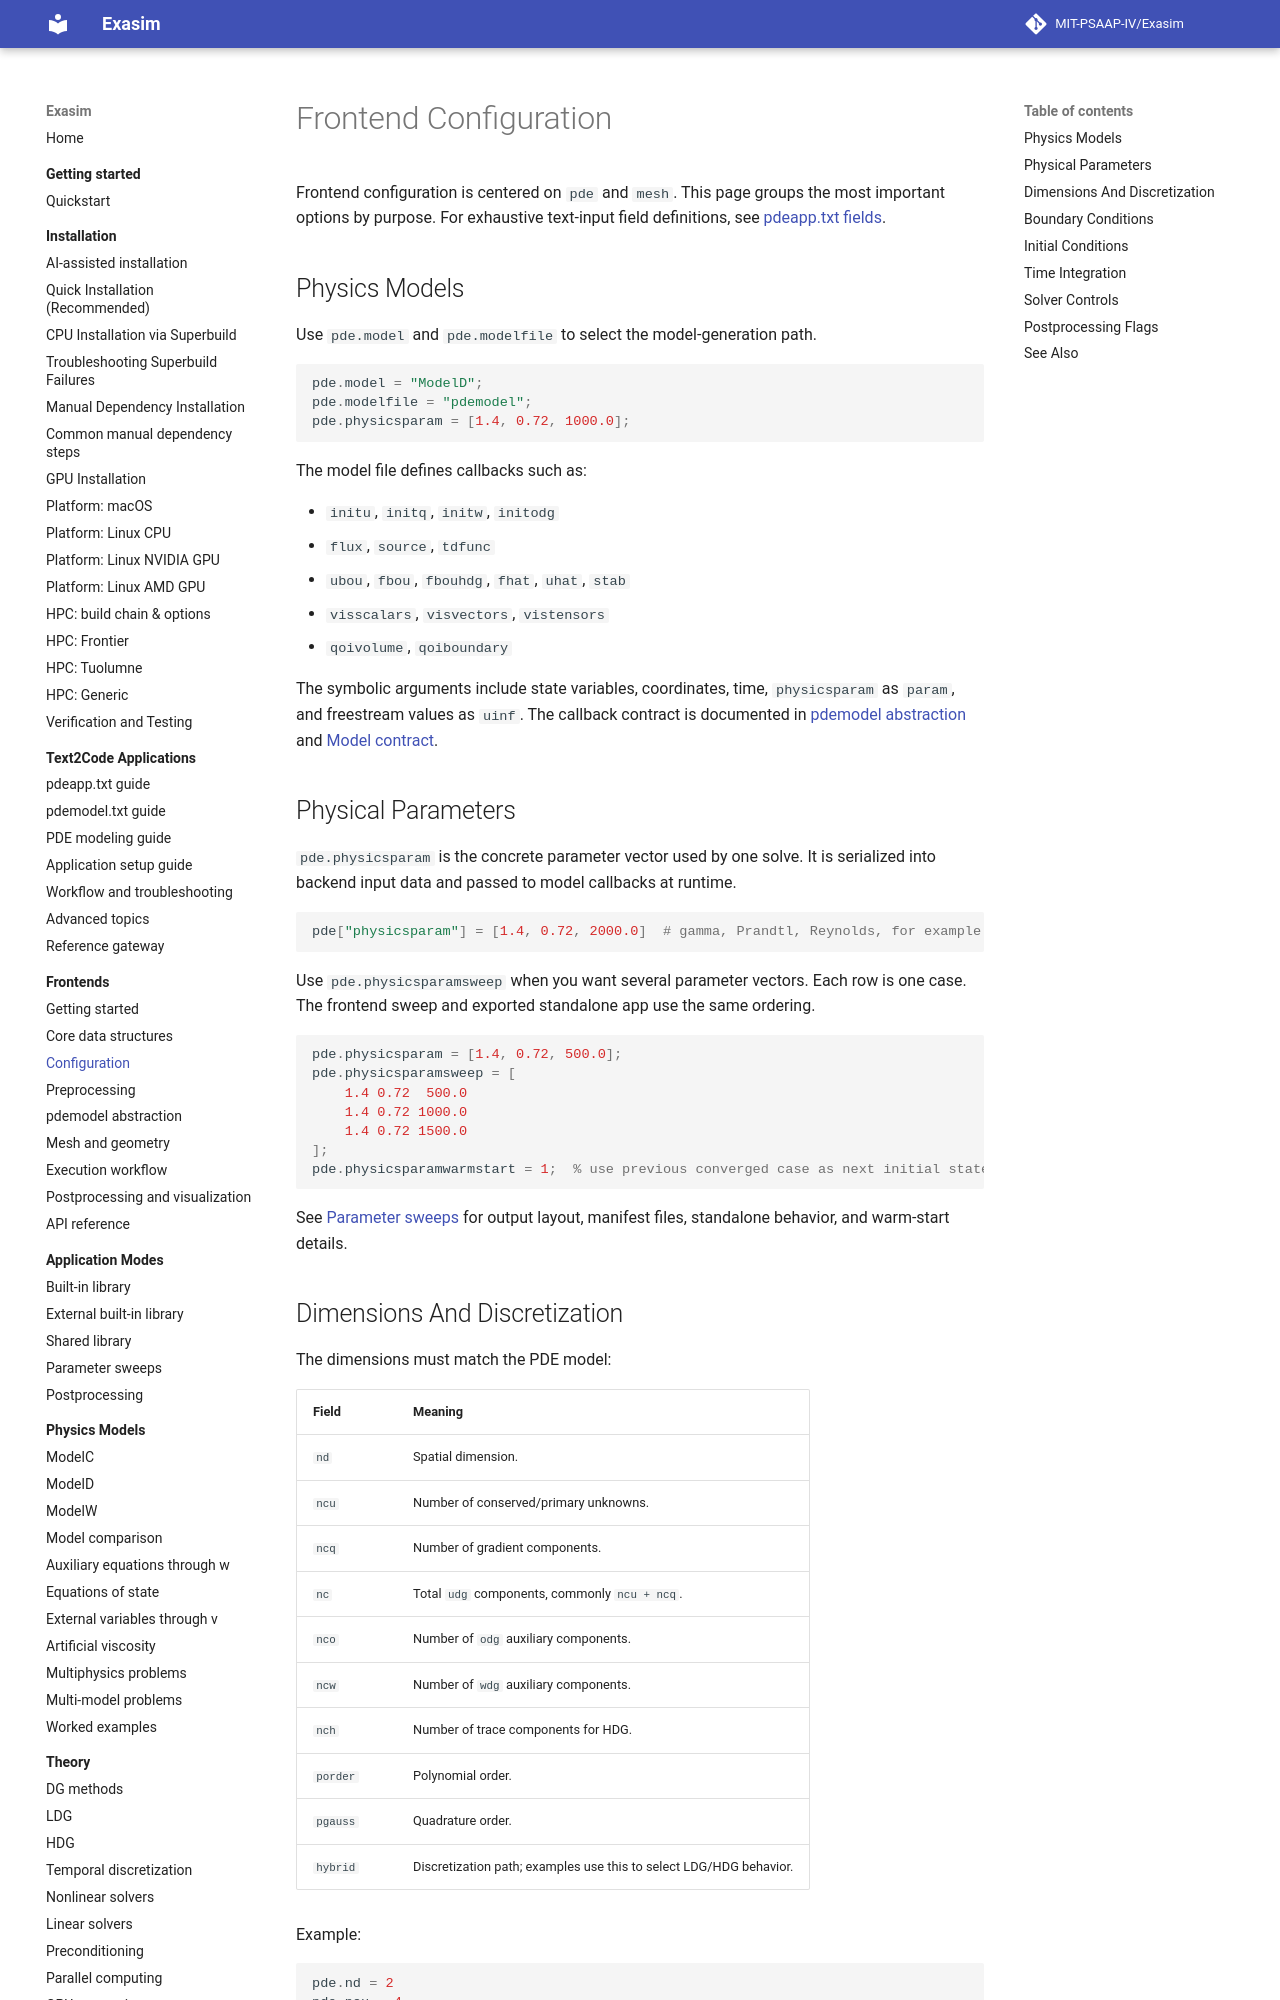

repository: MIT-PSAAP-IV/Exasim · page: frontends/configuration/index.html · generator: mkdocs

# Frontend Configuration

Frontend configuration is centered on `pde` and `mesh`. This page groups the
most important options by purpose. For exhaustive text-input field definitions,
see [pdeapp.txt fields](../reference/pdeapp.md).

## Physics Models

Use `pde.model` and `pde.modelfile` to select the model-generation path.

```matlab
pde.model = "ModelD";
pde.modelfile = "pdemodel";
pde.physicsparam = [1.4, 0.72, 1000.0];
```

The model file defines callbacks such as:

- `initu`, `initq`, `initw`, `initodg`
- `flux`, `source`, `tdfunc`
- `ubou`, `fbou`, `fbouhdg`, `fhat`, `uhat`, `stab`
- `visscalars`, `visvectors`, `vistensors`
- `qoivolume`, `qoiboundary`

The symbolic arguments include state variables, coordinates, time,
`physicsparam` as `param`, and freestream values as `uinf`. The callback
contract is documented in [pdemodel abstraction](pdemodel.md) and
[Model contract](../reference/model-contract.md).

## Physical Parameters

`pde.physicsparam` is the concrete parameter vector used by one solve. It is
serialized into backend input data and passed to model callbacks at runtime.

```python
pde["physicsparam"] = [1.4, 0.72, 2000.0]  # gamma, Prandtl, Reynolds, for example
```

Use `pde.physicsparamsweep` when you want several parameter vectors. Each row is
one case. The frontend sweep and exported standalone app use the same ordering.

```matlab
pde.physicsparam = [1.4, 0.72, 500.0];
pde.physicsparamsweep = [
    1.4 0.72  500.0
    1.4 0.72 1000.0
    1.4 0.72 1500.0
];
pde.physicsparamwarmstart = 1;  % use previous converged case as next initial state
```

See [Parameter sweeps](../usage-modes/parameter-sweeps.md) for output layout,
manifest files, standalone behavior, and warm-start details.
